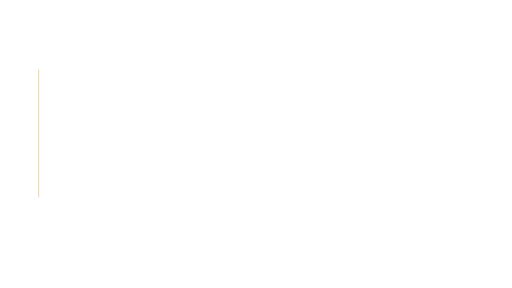
t = 0.00 s
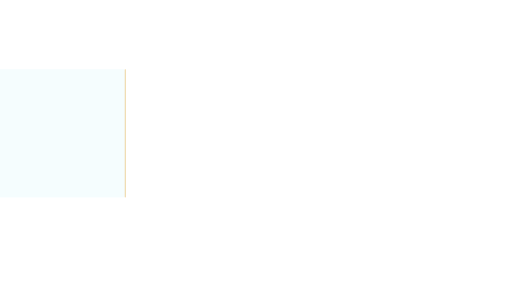
t = 0.43 s
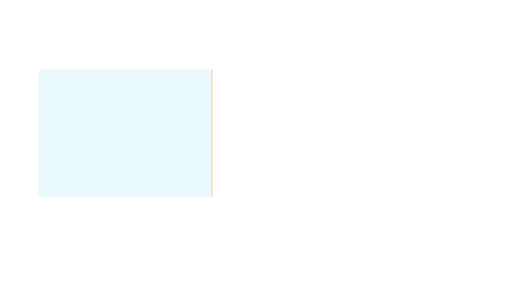
t = 0.87 s
t = 1.30 s: frame unchanged from t = 0.87 s, image omitted
t = 1.73 s: frame unchanged from t = 0.87 s, image omitted
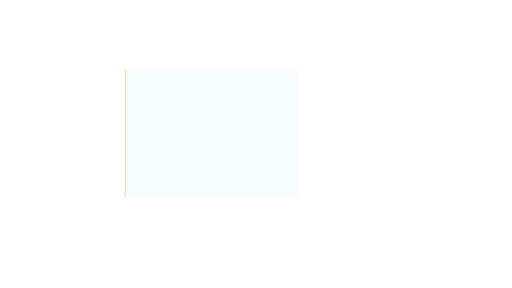
t = 2.17 s

The animated SVG that drew these frames (rendered in a browser with its animation timeline set to each time). Animation: 3 SMIL elements (animate=1,animateTransform=2); one cycle of 2.60 s, repeats indefinitely.

<svg xmlns="http://www.w3.org/2000/svg" xmlns:xlink="http://www.w3.org/1999/xlink" width="1920" height="1080" viewBox="0 0 1920 1080" role="img" aria-labelledby="title desc"><title id="title">Source-panel wipe — Left evidence</title><desc id="desc">Transition or reveal a source panel without fabricated content. Loop duration 2.6 seconds. Animate in a modern browser. To use in PowerPoint/video, render frames or record a timed browser playback; SVG import may be static. Transparent source canvas; export alpha as WebM/ProRes 4444 when needed. Preserve animation duration and 1920x1080 aspect ratio. Original artwork, CC BY 4.0. Attribution: AI Update Sources.</desc><defs><linearGradient id="bg" x1="0" y1="0" x2="1" y2="1"><stop stop-color="#061423"/><stop offset="1" stop-color="#0c273d"/></linearGradient><radialGradient id="soft"><stop stop-color="#53d5ec" stop-opacity=".13"/><stop offset="1" stop-color="#53d5ec" stop-opacity="0"/></radialGradient><radialGradient id="quiet"><stop stop-color="#061423" stop-opacity=".40"/><stop offset=".55" stop-color="#061423" stop-opacity=".25"/><stop offset="1" stop-color="#061423" stop-opacity="0"/></radialGradient><linearGradient id="ribbon"><stop stop-color="#53d5ec"/><stop offset=".6" stop-color="#eaf7ff"/><stop offset="1" stop-color="#e5bb69"/></linearGradient></defs><g ><animate attributeName="opacity" values="0;1;1;0" dur="2.6s" repeatCount="indefinite" /><animateTransform attributeName="transform" type="translate" values="-650 0;0 0;0 0;650 0" dur="2.6s" repeatCount="indefinite" /><rect x="145.00" y="260.00" width="650.00" height="480.00" rx="10" fill="#53d5ec" stroke="#53d5ec" stroke-width="1" opacity="0.12" /></g><g ><animateTransform attributeName="transform" type="translate" values="0 0;650 0;650 0;0 0" dur="2.6s" repeatCount="indefinite" /><line x1="145.00" y1="260.00" x2="145.00" y2="740.00" stroke="#e5bb69" stroke-width="3" opacity="0.8" /></g></svg>
